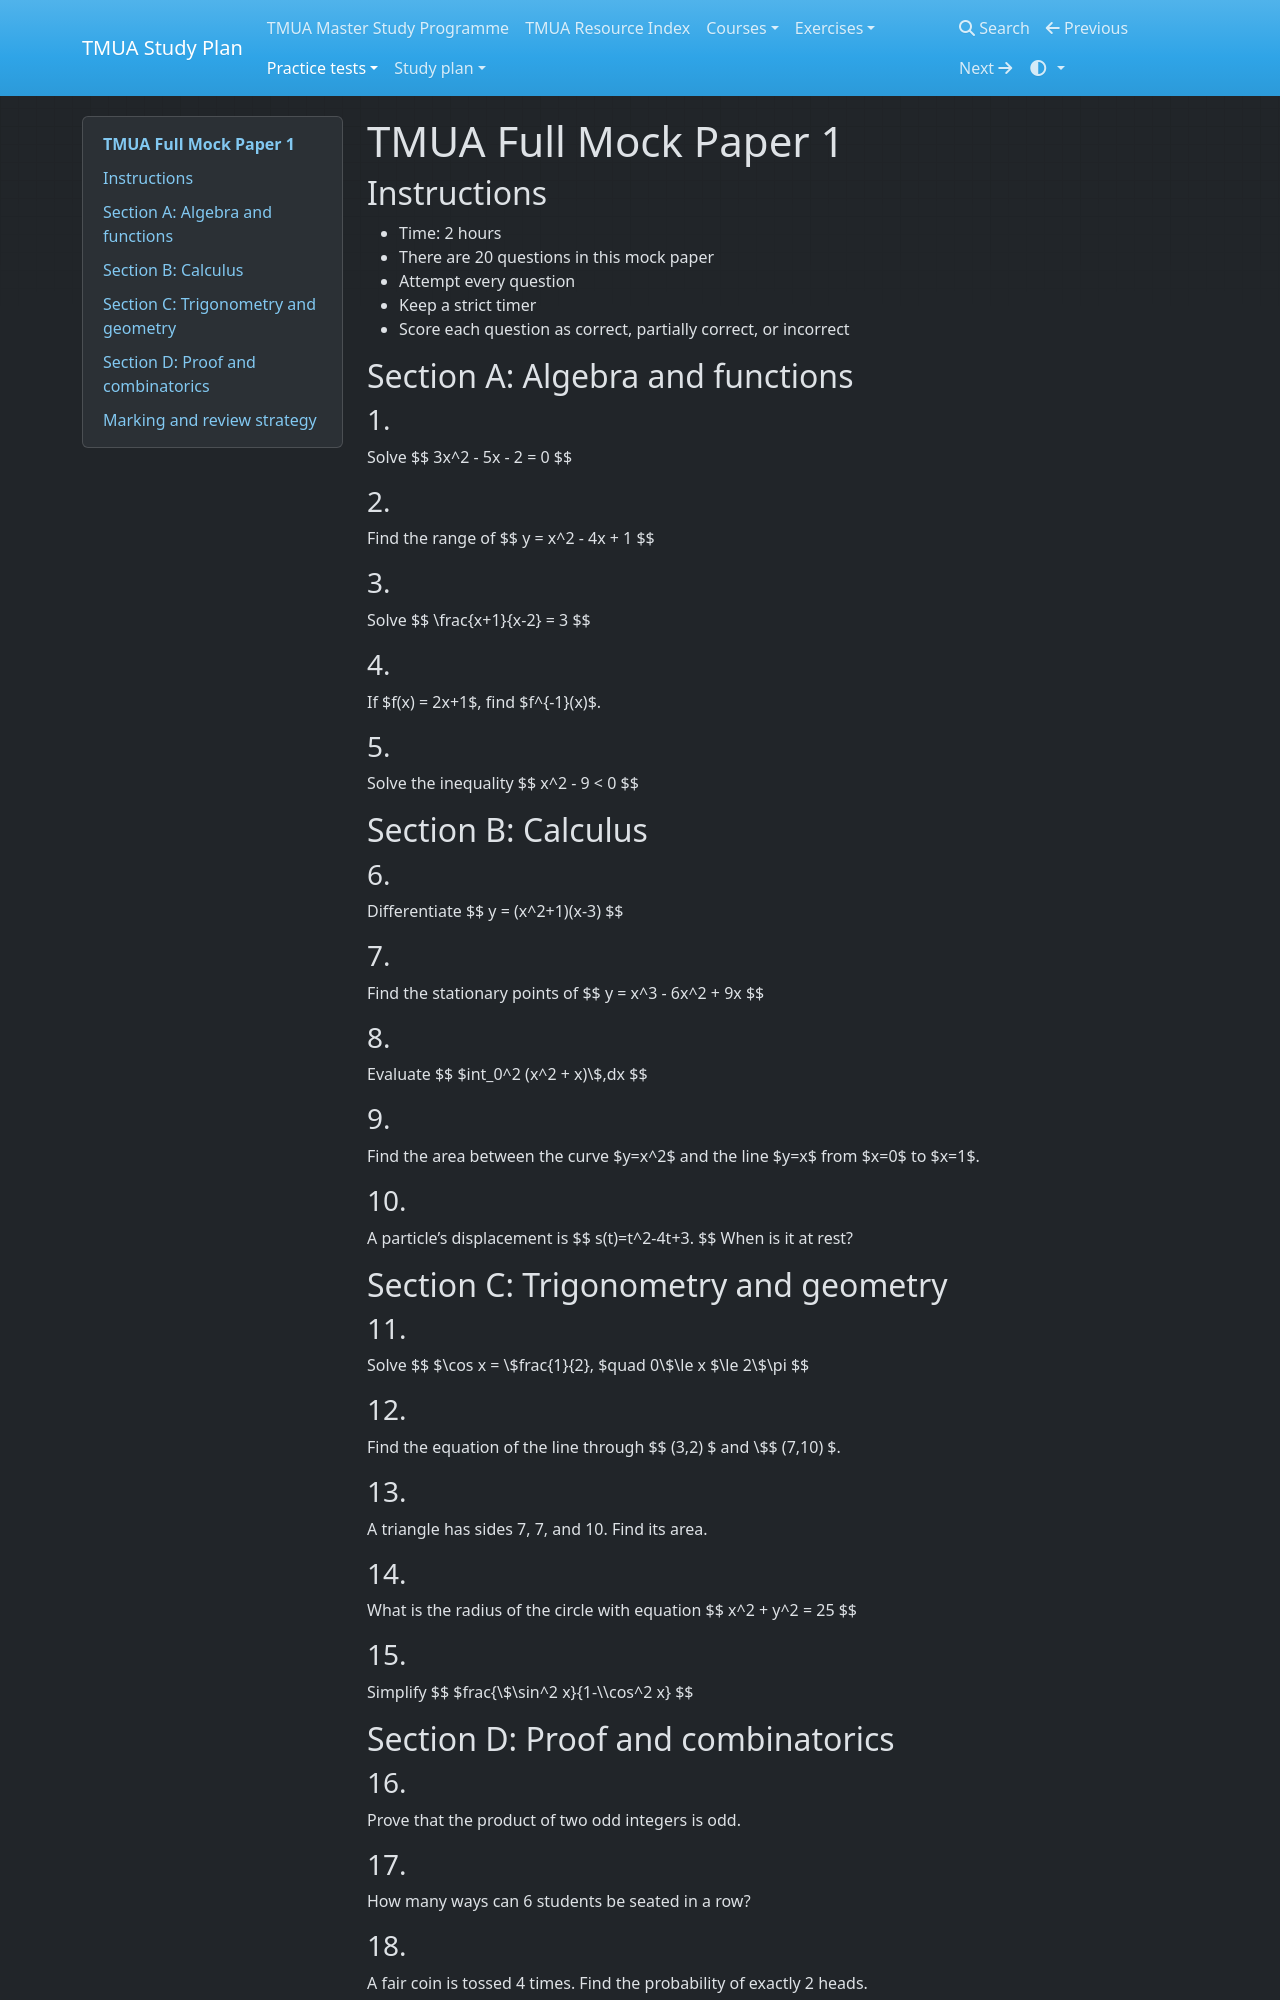

repository: equalisysdev/TMUA-Study-Plan · page: practice-tests/tmua-full-mock-1/index.html · generator: mkdocs

# TMUA Full Mock Paper 1

## Instructions
- Time: 2 hours
- There are 20 questions in this mock paper
- Attempt every question
- Keep a strict timer
- Score each question as correct, partially correct, or incorrect

## Section A: Algebra and functions

### 1.
Solve
$$
3x^2 - 5x - 2 = 0
$$

### 2.
Find the range of
$$
 y = x^2 - 4x + 1
$$

### 3.
Solve
$$
\frac{x+1}{x-2} = 3
$$

### 4.
If $f(x) = 2x+1$, find $f^{-1}(x)$.

### 5.
Solve the inequality
$$
 x^2 - 9 < 0
$$

## Section B: Calculus

### 6.
Differentiate
$$
 y = (x^2+1)(x-3)
$$

### 7.
Find the stationary points of
$$
 y = x^3 - 6x^2 + 9x
$$

### 8.
Evaluate
$$
$int_0^2 (x^2 + x)\$,dx
$$

### 9.
Find the area between the curve $y=x^2$ and the line $y=x$ from $x=0$ to $x=1$.

### 10.
A particle’s displacement is
$$
 s(t)=t^2-4t+3.
$$
When is it at rest?

## Section C: Trigonometry and geometry

### 11.
Solve
$$
$\\cos x = \$frac{1}{2}, $quad 0\$\\le x $\\le 2\$\\pi
$$

### 12.
Find the equation of the line through $$ (3,2) $ and \$$ (7,10) $.

### 13.
A triangle has sides 7, 7, and 10. Find its area.

### 14.
What is the radius of the circle with equation
$$
 x^2 + y^2 = 25
$$

### 15.
Simplify
$$
$frac{\$\\sin^2 x}{1-\\\cos^2 x}
$$

## Section D: Proof and combinatorics

### 16.
Prove that the product of two odd integers is odd.

### 17.
How many ways can 6 students be seated in a row?

### 18.
A fair coin is tossed 4 times. Find the probability of exactly 2 heads.

### 19.
From a group of 10 people, how many ways can a president and secretary be chosen?
